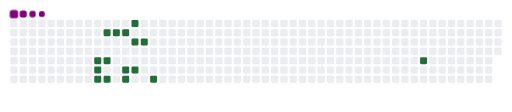
t = 0.00 s
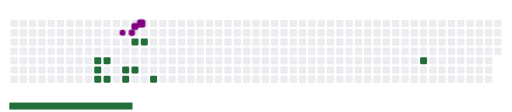
t = 1.67 s
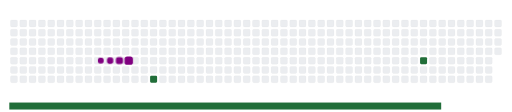
t = 3.33 s
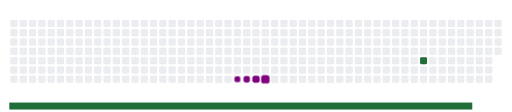
t = 5.00 s
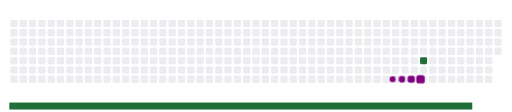
t = 6.67 s
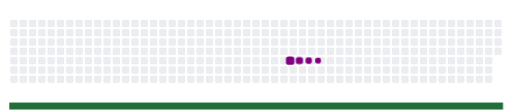
t = 8.33 s

The animated SVG that drew these frames (rendered in a browser with its animation timeline set to each time). Animation: 21 CSS @keyframes rules; frames cover the first 8.33 s, repeats indefinitely.

<svg viewBox="-16 -32 880 192" width="880" height="192" xmlns="http://www.w3.org/2000/svg"><desc>Generated with https://github.com/Platane/snk</desc><style>:root{--cb:#1b1f230a;--cs:purple;--ce:#ebedf0;--c0:#ebedf0;--c1:#9be9a8;--c2:#40c463;--c3:#30a14e;--c4:#216e39}.c{shape-rendering:geometricPrecision;fill:var(--ce);stroke-width:1px;stroke:var(--cb);animation:none 11900ms linear infinite;width:12px;height:12px}@keyframes c0{13.44%{fill:var(--c4)}13.46%,100%{fill:var(--ce)}}.c.c0{fill:var(--c4);animation-name:c0}@keyframes c1{10.07%{fill:var(--c4)}10.09%,100%{fill:var(--ce)}}.c.c1{fill:var(--c4);animation-name:c1}@keyframes c2{10.91%{fill:var(--c4)}10.93%,100%{fill:var(--ce)}}.c.c2{fill:var(--c4);animation-name:c2}@keyframes c3{11.75%{fill:var(--c4)}11.77%,100%{fill:var(--ce)}}.c.c3{fill:var(--c4);animation-name:c3}@keyframes c4{16.8%{fill:var(--c4)}16.82%,100%{fill:var(--ce)}}.c.c4{fill:var(--c4);animation-name:c4}@keyframes c5{15.96%{fill:var(--c4)}15.98%,100%{fill:var(--ce)}}.c.c5{fill:var(--c4);animation-name:c5}@keyframes c6{25.2%{fill:var(--c4)}25.22%,100%{fill:var(--ce)}}.c.c6{fill:var(--c4);animation-name:c6}@keyframes c7{26.04%{fill:var(--c4)}26.06%,100%{fill:var(--ce)}}.c.c7{fill:var(--c4);animation-name:c7}@keyframes c8{57.97%{fill:var(--c4)}57.99%,100%{fill:var(--ce)}}.c.c8{fill:var(--c4);animation-name:c8}@keyframes c9{24.36%{fill:var(--c4)}24.38%,100%{fill:var(--ce)}}.c.c9{fill:var(--c4);animation-name:c9}@keyframes ca{20.16%{fill:var(--c4)}20.18%,100%{fill:var(--ce)}}.c.ca{fill:var(--c4);animation-name:ca}@keyframes cb{19.32%{fill:var(--c4)}19.34%,100%{fill:var(--ce)}}.c.cb{fill:var(--c4);animation-name:cb}@keyframes cc{23.52%{fill:var(--c4)}23.54%,100%{fill:var(--ce)}}.c.cc{fill:var(--c4);animation-name:cc}@keyframes cd{22.68%{fill:var(--c4)}22.7%,100%{fill:var(--ce)}}.c.cd{fill:var(--c4);animation-name:cd}@keyframes ce{21%{fill:var(--c4)}21.02%,100%{fill:var(--ce)}}.c.ce{fill:var(--c4);animation-name:ce}@keyframes cf{31.92%{fill:var(--c4)}31.94%,100%{fill:var(--ce)}}.c.cf{fill:var(--c4);animation-name:cf}.u{transform-origin:0 0;transform:scale(0,1);animation:none linear 11900ms infinite}@keyframes u0{10.07%{transform:scale(0.000,1)}10.09%,10.91%{transform:scale(0.063,1)}10.93%,11.75%{transform:scale(0.125,1)}11.77%,13.44%{transform:scale(0.188,1)}13.46%,15.96%{transform:scale(0.250,1)}15.98%,16.8%{transform:scale(0.313,1)}16.82%,19.32%{transform:scale(0.375,1)}19.34%,20.16%{transform:scale(0.438,1)}20.18%,21%{transform:scale(0.500,1)}21.02%,22.68%{transform:scale(0.563,1)}22.7%,23.52%{transform:scale(0.625,1)}23.54%,24.36%{transform:scale(0.688,1)}24.38%,25.2%{transform:scale(0.750,1)}25.22%,26.04%{transform:scale(0.813,1)}26.06%,31.92%{transform:scale(0.875,1)}31.94%,57.97%{transform:scale(0.938,1)}57.99%,100%{transform:scale(1.000,1)}}.u.u0{fill:var(--c4);animation-name:u0;transform-origin:0.0px 0}.s{shape-rendering:geometricPrecision;fill:var(--cs);animation:none linear 11900ms infinite}@keyframes s0{0%,99.16%{transform:translate(0px,-16px)}0.84%{transform:translate(0px,0px)}9.24%{transform:translate(160px,0px)}10.08%,89.08%{transform:translate(160px,16px)}12.61%{transform:translate(208px,16px)}13.45%{transform:translate(208px,0px)}14.29%{transform:translate(224px,0px)}15.97%{transform:translate(224px,32px)}16.81%{transform:translate(208px,32px)}19.33%{transform:translate(208px,80px)}20.17%{transform:translate(192px,80px)}21.01%{transform:translate(192px,96px)}23.53%{transform:translate(144px,96px)}25.21%{transform:translate(144px,64px)}30.25%{transform:translate(240px,64px)}31.93%{transform:translate(240px,96px)}56.3%{transform:translate(704px,96px)}57.98%{transform:translate(704px,64px)}85.71%{transform:translate(176px,64px)}87.39%{transform:translate(176px,32px)}88.24%{transform:translate(160px,32px)}89.92%{transform:translate(144px,16px)}90.76%{transform:translate(144px,0px)}94.12%{transform:translate(80px,0px)}94.96%{transform:translate(80px,-16px)}}.s.s0{transform:translate(0px,-16px);animation-name:s0}@keyframes s1{0%,99.16%{transform:translate(16px,-16px)}0.84%{transform:translate(0px,-16px)}1.68%{transform:translate(0px,0px)}10.08%{transform:translate(160px,0px)}10.92%,89.92%{transform:translate(160px,16px)}13.45%{transform:translate(208px,16px)}14.29%{transform:translate(208px,0px)}15.13%{transform:translate(224px,0px)}16.81%{transform:translate(224px,32px)}17.65%{transform:translate(208px,32px)}20.17%{transform:translate(208px,80px)}21.01%{transform:translate(192px,80px)}21.85%{transform:translate(192px,96px)}24.37%{transform:translate(144px,96px)}26.05%{transform:translate(144px,64px)}31.09%{transform:translate(240px,64px)}32.77%{transform:translate(240px,96px)}57.14%{transform:translate(704px,96px)}58.82%{transform:translate(704px,64px)}86.55%{transform:translate(176px,64px)}88.24%{transform:translate(176px,32px)}89.08%{transform:translate(160px,32px)}90.76%{transform:translate(144px,16px)}91.6%{transform:translate(144px,0px)}94.96%{transform:translate(80px,0px)}95.8%{transform:translate(80px,-16px)}}.s.s1{transform:translate(16px,-16px);animation-name:s1}@keyframes s2{0%,99.16%{transform:translate(32px,-16px)}1.68%{transform:translate(0px,-16px)}2.52%{transform:translate(0px,0px)}10.92%{transform:translate(160px,0px)}11.76%,90.76%{transform:translate(160px,16px)}14.29%{transform:translate(208px,16px)}15.13%{transform:translate(208px,0px)}15.97%{transform:translate(224px,0px)}17.65%{transform:translate(224px,32px)}18.49%{transform:translate(208px,32px)}21.01%{transform:translate(208px,80px)}21.85%{transform:translate(192px,80px)}22.69%{transform:translate(192px,96px)}25.21%{transform:translate(144px,96px)}26.89%{transform:translate(144px,64px)}31.93%{transform:translate(240px,64px)}33.61%{transform:translate(240px,96px)}57.98%{transform:translate(704px,96px)}59.66%{transform:translate(704px,64px)}87.39%{transform:translate(176px,64px)}89.08%{transform:translate(176px,32px)}89.92%{transform:translate(160px,32px)}91.6%{transform:translate(144px,16px)}92.44%{transform:translate(144px,0px)}95.8%{transform:translate(80px,0px)}96.64%{transform:translate(80px,-16px)}}.s.s2{transform:translate(32px,-16px);animation-name:s2}@keyframes s3{0%,99.16%{transform:translate(48px,-16px)}2.52%{transform:translate(0px,-16px)}3.36%{transform:translate(0px,0px)}11.76%{transform:translate(160px,0px)}12.61%,91.6%{transform:translate(160px,16px)}15.13%{transform:translate(208px,16px)}15.97%{transform:translate(208px,0px)}16.81%{transform:translate(224px,0px)}18.49%{transform:translate(224px,32px)}19.33%{transform:translate(208px,32px)}21.85%{transform:translate(208px,80px)}22.69%{transform:translate(192px,80px)}23.53%{transform:translate(192px,96px)}26.05%{transform:translate(144px,96px)}27.73%{transform:translate(144px,64px)}32.77%{transform:translate(240px,64px)}34.45%{transform:translate(240px,96px)}58.82%{transform:translate(704px,96px)}60.5%{transform:translate(704px,64px)}88.24%{transform:translate(176px,64px)}89.92%{transform:translate(176px,32px)}90.76%{transform:translate(160px,32px)}92.44%{transform:translate(144px,16px)}93.28%{transform:translate(144px,0px)}96.64%{transform:translate(80px,0px)}97.48%{transform:translate(80px,-16px)}}.s.s3{transform:translate(48px,-16px);animation-name:s3}</style><rect class="c" x="2" y="2" rx="2" ry="2"/><rect class="c" x="18" y="2" rx="2" ry="2"/><rect class="c" x="34" y="2" rx="2" ry="2"/><rect class="c" x="50" y="2" rx="2" ry="2"/><rect class="c" x="66" y="2" rx="2" ry="2"/><rect class="c" x="82" y="2" rx="2" ry="2"/><rect class="c" x="98" y="2" rx="2" ry="2"/><rect class="c" x="114" y="2" rx="2" ry="2"/><rect class="c" x="130" y="2" rx="2" ry="2"/><rect class="c" x="146" y="2" rx="2" ry="2"/><rect class="c" x="162" y="2" rx="2" ry="2"/><rect class="c" x="178" y="2" rx="2" ry="2"/><rect class="c" x="194" y="2" rx="2" ry="2"/><rect class="c c0" x="210" y="2" rx="2" ry="2"/><rect class="c" x="226" y="2" rx="2" ry="2"/><rect class="c" x="242" y="2" rx="2" ry="2"/><rect class="c" x="258" y="2" rx="2" ry="2"/><rect class="c" x="274" y="2" rx="2" ry="2"/><rect class="c" x="290" y="2" rx="2" ry="2"/><rect class="c" x="306" y="2" rx="2" ry="2"/><rect class="c" x="322" y="2" rx="2" ry="2"/><rect class="c" x="338" y="2" rx="2" ry="2"/><rect class="c" x="354" y="2" rx="2" ry="2"/><rect class="c" x="370" y="2" rx="2" ry="2"/><rect class="c" x="386" y="2" rx="2" ry="2"/><rect class="c" x="402" y="2" rx="2" ry="2"/><rect class="c" x="418" y="2" rx="2" ry="2"/><rect class="c" x="434" y="2" rx="2" ry="2"/><rect class="c" x="450" y="2" rx="2" ry="2"/><rect class="c" x="466" y="2" rx="2" ry="2"/><rect class="c" x="482" y="2" rx="2" ry="2"/><rect class="c" x="498" y="2" rx="2" ry="2"/><rect class="c" x="514" y="2" rx="2" ry="2"/><rect class="c" x="530" y="2" rx="2" ry="2"/><rect class="c" x="546" y="2" rx="2" ry="2"/><rect class="c" x="562" y="2" rx="2" ry="2"/><rect class="c" x="578" y="2" rx="2" ry="2"/><rect class="c" x="594" y="2" rx="2" ry="2"/><rect class="c" x="610" y="2" rx="2" ry="2"/><rect class="c" x="626" y="2" rx="2" ry="2"/><rect class="c" x="642" y="2" rx="2" ry="2"/><rect class="c" x="658" y="2" rx="2" ry="2"/><rect class="c" x="674" y="2" rx="2" ry="2"/><rect class="c" x="690" y="2" rx="2" ry="2"/><rect class="c" x="706" y="2" rx="2" ry="2"/><rect class="c" x="722" y="2" rx="2" ry="2"/><rect class="c" x="738" y="2" rx="2" ry="2"/><rect class="c" x="754" y="2" rx="2" ry="2"/><rect class="c" x="770" y="2" rx="2" ry="2"/><rect class="c" x="786" y="2" rx="2" ry="2"/><rect class="c" x="802" y="2" rx="2" ry="2"/><rect class="c" x="818" y="2" rx="2" ry="2"/><rect class="c" x="834" y="2" rx="2" ry="2"/><rect class="c" x="2" y="18" rx="2" ry="2"/><rect class="c" x="18" y="18" rx="2" ry="2"/><rect class="c" x="34" y="18" rx="2" ry="2"/><rect class="c" x="50" y="18" rx="2" ry="2"/><rect class="c" x="66" y="18" rx="2" ry="2"/><rect class="c" x="82" y="18" rx="2" ry="2"/><rect class="c" x="98" y="18" rx="2" ry="2"/><rect class="c" x="114" y="18" rx="2" ry="2"/><rect class="c" x="130" y="18" rx="2" ry="2"/><rect class="c" x="146" y="18" rx="2" ry="2"/><rect class="c c1" x="162" y="18" rx="2" ry="2"/><rect class="c c2" x="178" y="18" rx="2" ry="2"/><rect class="c c3" x="194" y="18" rx="2" ry="2"/><rect class="c" x="210" y="18" rx="2" ry="2"/><rect class="c" x="226" y="18" rx="2" ry="2"/><rect class="c" x="242" y="18" rx="2" ry="2"/><rect class="c" x="258" y="18" rx="2" ry="2"/><rect class="c" x="274" y="18" rx="2" ry="2"/><rect class="c" x="290" y="18" rx="2" ry="2"/><rect class="c" x="306" y="18" rx="2" ry="2"/><rect class="c" x="322" y="18" rx="2" ry="2"/><rect class="c" x="338" y="18" rx="2" ry="2"/><rect class="c" x="354" y="18" rx="2" ry="2"/><rect class="c" x="370" y="18" rx="2" ry="2"/><rect class="c" x="386" y="18" rx="2" ry="2"/><rect class="c" x="402" y="18" rx="2" ry="2"/><rect class="c" x="418" y="18" rx="2" ry="2"/><rect class="c" x="434" y="18" rx="2" ry="2"/><rect class="c" x="450" y="18" rx="2" ry="2"/><rect class="c" x="466" y="18" rx="2" ry="2"/><rect class="c" x="482" y="18" rx="2" ry="2"/><rect class="c" x="498" y="18" rx="2" ry="2"/><rect class="c" x="514" y="18" rx="2" ry="2"/><rect class="c" x="530" y="18" rx="2" ry="2"/><rect class="c" x="546" y="18" rx="2" ry="2"/><rect class="c" x="562" y="18" rx="2" ry="2"/><rect class="c" x="578" y="18" rx="2" ry="2"/><rect class="c" x="594" y="18" rx="2" ry="2"/><rect class="c" x="610" y="18" rx="2" ry="2"/><rect class="c" x="626" y="18" rx="2" ry="2"/><rect class="c" x="642" y="18" rx="2" ry="2"/><rect class="c" x="658" y="18" rx="2" ry="2"/><rect class="c" x="674" y="18" rx="2" ry="2"/><rect class="c" x="690" y="18" rx="2" ry="2"/><rect class="c" x="706" y="18" rx="2" ry="2"/><rect class="c" x="722" y="18" rx="2" ry="2"/><rect class="c" x="738" y="18" rx="2" ry="2"/><rect class="c" x="754" y="18" rx="2" ry="2"/><rect class="c" x="770" y="18" rx="2" ry="2"/><rect class="c" x="786" y="18" rx="2" ry="2"/><rect class="c" x="802" y="18" rx="2" ry="2"/><rect class="c" x="818" y="18" rx="2" ry="2"/><rect class="c" x="834" y="18" rx="2" ry="2"/><rect class="c" x="2" y="34" rx="2" ry="2"/><rect class="c" x="18" y="34" rx="2" ry="2"/><rect class="c" x="34" y="34" rx="2" ry="2"/><rect class="c" x="50" y="34" rx="2" ry="2"/><rect class="c" x="66" y="34" rx="2" ry="2"/><rect class="c" x="82" y="34" rx="2" ry="2"/><rect class="c" x="98" y="34" rx="2" ry="2"/><rect class="c" x="114" y="34" rx="2" ry="2"/><rect class="c" x="130" y="34" rx="2" ry="2"/><rect class="c" x="146" y="34" rx="2" ry="2"/><rect class="c" x="162" y="34" rx="2" ry="2"/><rect class="c" x="178" y="34" rx="2" ry="2"/><rect class="c" x="194" y="34" rx="2" ry="2"/><rect class="c c4" x="210" y="34" rx="2" ry="2"/><rect class="c c5" x="226" y="34" rx="2" ry="2"/><rect class="c" x="242" y="34" rx="2" ry="2"/><rect class="c" x="258" y="34" rx="2" ry="2"/><rect class="c" x="274" y="34" rx="2" ry="2"/><rect class="c" x="290" y="34" rx="2" ry="2"/><rect class="c" x="306" y="34" rx="2" ry="2"/><rect class="c" x="322" y="34" rx="2" ry="2"/><rect class="c" x="338" y="34" rx="2" ry="2"/><rect class="c" x="354" y="34" rx="2" ry="2"/><rect class="c" x="370" y="34" rx="2" ry="2"/><rect class="c" x="386" y="34" rx="2" ry="2"/><rect class="c" x="402" y="34" rx="2" ry="2"/><rect class="c" x="418" y="34" rx="2" ry="2"/><rect class="c" x="434" y="34" rx="2" ry="2"/><rect class="c" x="450" y="34" rx="2" ry="2"/><rect class="c" x="466" y="34" rx="2" ry="2"/><rect class="c" x="482" y="34" rx="2" ry="2"/><rect class="c" x="498" y="34" rx="2" ry="2"/><rect class="c" x="514" y="34" rx="2" ry="2"/><rect class="c" x="530" y="34" rx="2" ry="2"/><rect class="c" x="546" y="34" rx="2" ry="2"/><rect class="c" x="562" y="34" rx="2" ry="2"/><rect class="c" x="578" y="34" rx="2" ry="2"/><rect class="c" x="594" y="34" rx="2" ry="2"/><rect class="c" x="610" y="34" rx="2" ry="2"/><rect class="c" x="626" y="34" rx="2" ry="2"/><rect class="c" x="642" y="34" rx="2" ry="2"/><rect class="c" x="658" y="34" rx="2" ry="2"/><rect class="c" x="674" y="34" rx="2" ry="2"/><rect class="c" x="690" y="34" rx="2" ry="2"/><rect class="c" x="706" y="34" rx="2" ry="2"/><rect class="c" x="722" y="34" rx="2" ry="2"/><rect class="c" x="738" y="34" rx="2" ry="2"/><rect class="c" x="754" y="34" rx="2" ry="2"/><rect class="c" x="770" y="34" rx="2" ry="2"/><rect class="c" x="786" y="34" rx="2" ry="2"/><rect class="c" x="802" y="34" rx="2" ry="2"/><rect class="c" x="818" y="34" rx="2" ry="2"/><rect class="c" x="834" y="34" rx="2" ry="2"/><rect class="c" x="2" y="50" rx="2" ry="2"/><rect class="c" x="18" y="50" rx="2" ry="2"/><rect class="c" x="34" y="50" rx="2" ry="2"/><rect class="c" x="50" y="50" rx="2" ry="2"/><rect class="c" x="66" y="50" rx="2" ry="2"/><rect class="c" x="82" y="50" rx="2" ry="2"/><rect class="c" x="98" y="50" rx="2" ry="2"/><rect class="c" x="114" y="50" rx="2" ry="2"/><rect class="c" x="130" y="50" rx="2" ry="2"/><rect class="c" x="146" y="50" rx="2" ry="2"/><rect class="c" x="162" y="50" rx="2" ry="2"/><rect class="c" x="178" y="50" rx="2" ry="2"/><rect class="c" x="194" y="50" rx="2" ry="2"/><rect class="c" x="210" y="50" rx="2" ry="2"/><rect class="c" x="226" y="50" rx="2" ry="2"/><rect class="c" x="242" y="50" rx="2" ry="2"/><rect class="c" x="258" y="50" rx="2" ry="2"/><rect class="c" x="274" y="50" rx="2" ry="2"/><rect class="c" x="290" y="50" rx="2" ry="2"/><rect class="c" x="306" y="50" rx="2" ry="2"/><rect class="c" x="322" y="50" rx="2" ry="2"/><rect class="c" x="338" y="50" rx="2" ry="2"/><rect class="c" x="354" y="50" rx="2" ry="2"/><rect class="c" x="370" y="50" rx="2" ry="2"/><rect class="c" x="386" y="50" rx="2" ry="2"/><rect class="c" x="402" y="50" rx="2" ry="2"/><rect class="c" x="418" y="50" rx="2" ry="2"/><rect class="c" x="434" y="50" rx="2" ry="2"/><rect class="c" x="450" y="50" rx="2" ry="2"/><rect class="c" x="466" y="50" rx="2" ry="2"/><rect class="c" x="482" y="50" rx="2" ry="2"/><rect class="c" x="498" y="50" rx="2" ry="2"/><rect class="c" x="514" y="50" rx="2" ry="2"/><rect class="c" x="530" y="50" rx="2" ry="2"/><rect class="c" x="546" y="50" rx="2" ry="2"/><rect class="c" x="562" y="50" rx="2" ry="2"/><rect class="c" x="578" y="50" rx="2" ry="2"/><rect class="c" x="594" y="50" rx="2" ry="2"/><rect class="c" x="610" y="50" rx="2" ry="2"/><rect class="c" x="626" y="50" rx="2" ry="2"/><rect class="c" x="642" y="50" rx="2" ry="2"/><rect class="c" x="658" y="50" rx="2" ry="2"/><rect class="c" x="674" y="50" rx="2" ry="2"/><rect class="c" x="690" y="50" rx="2" ry="2"/><rect class="c" x="706" y="50" rx="2" ry="2"/><rect class="c" x="722" y="50" rx="2" ry="2"/><rect class="c" x="738" y="50" rx="2" ry="2"/><rect class="c" x="754" y="50" rx="2" ry="2"/><rect class="c" x="770" y="50" rx="2" ry="2"/><rect class="c" x="786" y="50" rx="2" ry="2"/><rect class="c" x="802" y="50" rx="2" ry="2"/><rect class="c" x="818" y="50" rx="2" ry="2"/><rect class="c" x="834" y="50" rx="2" ry="2"/><rect class="c" x="2" y="66" rx="2" ry="2"/><rect class="c" x="18" y="66" rx="2" ry="2"/><rect class="c" x="34" y="66" rx="2" ry="2"/><rect class="c" x="50" y="66" rx="2" ry="2"/><rect class="c" x="66" y="66" rx="2" ry="2"/><rect class="c" x="82" y="66" rx="2" ry="2"/><rect class="c" x="98" y="66" rx="2" ry="2"/><rect class="c" x="114" y="66" rx="2" ry="2"/><rect class="c" x="130" y="66" rx="2" ry="2"/><rect class="c c6" x="146" y="66" rx="2" ry="2"/><rect class="c c7" x="162" y="66" rx="2" ry="2"/><rect class="c" x="178" y="66" rx="2" ry="2"/><rect class="c" x="194" y="66" rx="2" ry="2"/><rect class="c" x="210" y="66" rx="2" ry="2"/><rect class="c" x="226" y="66" rx="2" ry="2"/><rect class="c" x="242" y="66" rx="2" ry="2"/><rect class="c" x="258" y="66" rx="2" ry="2"/><rect class="c" x="274" y="66" rx="2" ry="2"/><rect class="c" x="290" y="66" rx="2" ry="2"/><rect class="c" x="306" y="66" rx="2" ry="2"/><rect class="c" x="322" y="66" rx="2" ry="2"/><rect class="c" x="338" y="66" rx="2" ry="2"/><rect class="c" x="354" y="66" rx="2" ry="2"/><rect class="c" x="370" y="66" rx="2" ry="2"/><rect class="c" x="386" y="66" rx="2" ry="2"/><rect class="c" x="402" y="66" rx="2" ry="2"/><rect class="c" x="418" y="66" rx="2" ry="2"/><rect class="c" x="434" y="66" rx="2" ry="2"/><rect class="c" x="450" y="66" rx="2" ry="2"/><rect class="c" x="466" y="66" rx="2" ry="2"/><rect class="c" x="482" y="66" rx="2" ry="2"/><rect class="c" x="498" y="66" rx="2" ry="2"/><rect class="c" x="514" y="66" rx="2" ry="2"/><rect class="c" x="530" y="66" rx="2" ry="2"/><rect class="c" x="546" y="66" rx="2" ry="2"/><rect class="c" x="562" y="66" rx="2" ry="2"/><rect class="c" x="578" y="66" rx="2" ry="2"/><rect class="c" x="594" y="66" rx="2" ry="2"/><rect class="c" x="610" y="66" rx="2" ry="2"/><rect class="c" x="626" y="66" rx="2" ry="2"/><rect class="c" x="642" y="66" rx="2" ry="2"/><rect class="c" x="658" y="66" rx="2" ry="2"/><rect class="c" x="674" y="66" rx="2" ry="2"/><rect class="c" x="690" y="66" rx="2" ry="2"/><rect class="c c8" x="706" y="66" rx="2" ry="2"/><rect class="c" x="722" y="66" rx="2" ry="2"/><rect class="c" x="738" y="66" rx="2" ry="2"/><rect class="c" x="754" y="66" rx="2" ry="2"/><rect class="c" x="770" y="66" rx="2" ry="2"/><rect class="c" x="786" y="66" rx="2" ry="2"/><rect class="c" x="802" y="66" rx="2" ry="2"/><rect class="c" x="818" y="66" rx="2" ry="2"/><rect class="c" x="2" y="82" rx="2" ry="2"/><rect class="c" x="18" y="82" rx="2" ry="2"/><rect class="c" x="34" y="82" rx="2" ry="2"/><rect class="c" x="50" y="82" rx="2" ry="2"/><rect class="c" x="66" y="82" rx="2" ry="2"/><rect class="c" x="82" y="82" rx="2" ry="2"/><rect class="c" x="98" y="82" rx="2" ry="2"/><rect class="c" x="114" y="82" rx="2" ry="2"/><rect class="c" x="130" y="82" rx="2" ry="2"/><rect class="c c9" x="146" y="82" rx="2" ry="2"/><rect class="c" x="162" y="82" rx="2" ry="2"/><rect class="c" x="178" y="82" rx="2" ry="2"/><rect class="c ca" x="194" y="82" rx="2" ry="2"/><rect class="c cb" x="210" y="82" rx="2" ry="2"/><rect class="c" x="226" y="82" rx="2" ry="2"/><rect class="c" x="242" y="82" rx="2" ry="2"/><rect class="c" x="258" y="82" rx="2" ry="2"/><rect class="c" x="274" y="82" rx="2" ry="2"/><rect class="c" x="290" y="82" rx="2" ry="2"/><rect class="c" x="306" y="82" rx="2" ry="2"/><rect class="c" x="322" y="82" rx="2" ry="2"/><rect class="c" x="338" y="82" rx="2" ry="2"/><rect class="c" x="354" y="82" rx="2" ry="2"/><rect class="c" x="370" y="82" rx="2" ry="2"/><rect class="c" x="386" y="82" rx="2" ry="2"/><rect class="c" x="402" y="82" rx="2" ry="2"/><rect class="c" x="418" y="82" rx="2" ry="2"/><rect class="c" x="434" y="82" rx="2" ry="2"/><rect class="c" x="450" y="82" rx="2" ry="2"/><rect class="c" x="466" y="82" rx="2" ry="2"/><rect class="c" x="482" y="82" rx="2" ry="2"/><rect class="c" x="498" y="82" rx="2" ry="2"/><rect class="c" x="514" y="82" rx="2" ry="2"/><rect class="c" x="530" y="82" rx="2" ry="2"/><rect class="c" x="546" y="82" rx="2" ry="2"/><rect class="c" x="562" y="82" rx="2" ry="2"/><rect class="c" x="578" y="82" rx="2" ry="2"/><rect class="c" x="594" y="82" rx="2" ry="2"/><rect class="c" x="610" y="82" rx="2" ry="2"/><rect class="c" x="626" y="82" rx="2" ry="2"/><rect class="c" x="642" y="82" rx="2" ry="2"/><rect class="c" x="658" y="82" rx="2" ry="2"/><rect class="c" x="674" y="82" rx="2" ry="2"/><rect class="c" x="690" y="82" rx="2" ry="2"/><rect class="c" x="706" y="82" rx="2" ry="2"/><rect class="c" x="722" y="82" rx="2" ry="2"/><rect class="c" x="738" y="82" rx="2" ry="2"/><rect class="c" x="754" y="82" rx="2" ry="2"/><rect class="c" x="770" y="82" rx="2" ry="2"/><rect class="c" x="786" y="82" rx="2" ry="2"/><rect class="c" x="802" y="82" rx="2" ry="2"/><rect class="c" x="818" y="82" rx="2" ry="2"/><rect class="c" x="2" y="98" rx="2" ry="2"/><rect class="c" x="18" y="98" rx="2" ry="2"/><rect class="c" x="34" y="98" rx="2" ry="2"/><rect class="c" x="50" y="98" rx="2" ry="2"/><rect class="c" x="66" y="98" rx="2" ry="2"/><rect class="c" x="82" y="98" rx="2" ry="2"/><rect class="c" x="98" y="98" rx="2" ry="2"/><rect class="c" x="114" y="98" rx="2" ry="2"/><rect class="c" x="130" y="98" rx="2" ry="2"/><rect class="c cc" x="146" y="98" rx="2" ry="2"/><rect class="c cd" x="162" y="98" rx="2" ry="2"/><rect class="c" x="178" y="98" rx="2" ry="2"/><rect class="c ce" x="194" y="98" rx="2" ry="2"/><rect class="c" x="210" y="98" rx="2" ry="2"/><rect class="c" x="226" y="98" rx="2" ry="2"/><rect class="c cf" x="242" y="98" rx="2" ry="2"/><rect class="c" x="258" y="98" rx="2" ry="2"/><rect class="c" x="274" y="98" rx="2" ry="2"/><rect class="c" x="290" y="98" rx="2" ry="2"/><rect class="c" x="306" y="98" rx="2" ry="2"/><rect class="c" x="322" y="98" rx="2" ry="2"/><rect class="c" x="338" y="98" rx="2" ry="2"/><rect class="c" x="354" y="98" rx="2" ry="2"/><rect class="c" x="370" y="98" rx="2" ry="2"/><rect class="c" x="386" y="98" rx="2" ry="2"/><rect class="c" x="402" y="98" rx="2" ry="2"/><rect class="c" x="418" y="98" rx="2" ry="2"/><rect class="c" x="434" y="98" rx="2" ry="2"/><rect class="c" x="450" y="98" rx="2" ry="2"/><rect class="c" x="466" y="98" rx="2" ry="2"/><rect class="c" x="482" y="98" rx="2" ry="2"/><rect class="c" x="498" y="98" rx="2" ry="2"/><rect class="c" x="514" y="98" rx="2" ry="2"/><rect class="c" x="530" y="98" rx="2" ry="2"/><rect class="c" x="546" y="98" rx="2" ry="2"/><rect class="c" x="562" y="98" rx="2" ry="2"/><rect class="c" x="578" y="98" rx="2" ry="2"/><rect class="c" x="594" y="98" rx="2" ry="2"/><rect class="c" x="610" y="98" rx="2" ry="2"/><rect class="c" x="626" y="98" rx="2" ry="2"/><rect class="c" x="642" y="98" rx="2" ry="2"/><rect class="c" x="658" y="98" rx="2" ry="2"/><rect class="c" x="674" y="98" rx="2" ry="2"/><rect class="c" x="690" y="98" rx="2" ry="2"/><rect class="c" x="706" y="98" rx="2" ry="2"/><rect class="c" x="722" y="98" rx="2" ry="2"/><rect class="c" x="738" y="98" rx="2" ry="2"/><rect class="c" x="754" y="98" rx="2" ry="2"/><rect class="c" x="770" y="98" rx="2" ry="2"/><rect class="c" x="786" y="98" rx="2" ry="2"/><rect class="c" x="802" y="98" rx="2" ry="2"/><rect class="c" x="818" y="98" rx="2" ry="2"/><rect class="u u0" height="12" width="848.6" x="0.0" y="144"/><rect class="s s0" x="0.8" y="0.8" width="14.4" height="14.4" rx="4.5" ry="4.5"/><rect class="s s1" x="1.8" y="1.8" width="12.3" height="12.3" rx="4.1" ry="4.1"/><rect class="s s2" x="2.6" y="2.6" width="10.8" height="10.8" rx="3.6" ry="3.6"/><rect class="s s3" x="3.0" y="3.0" width="9.9" height="9.9" rx="3.3" ry="3.3"/></svg>
